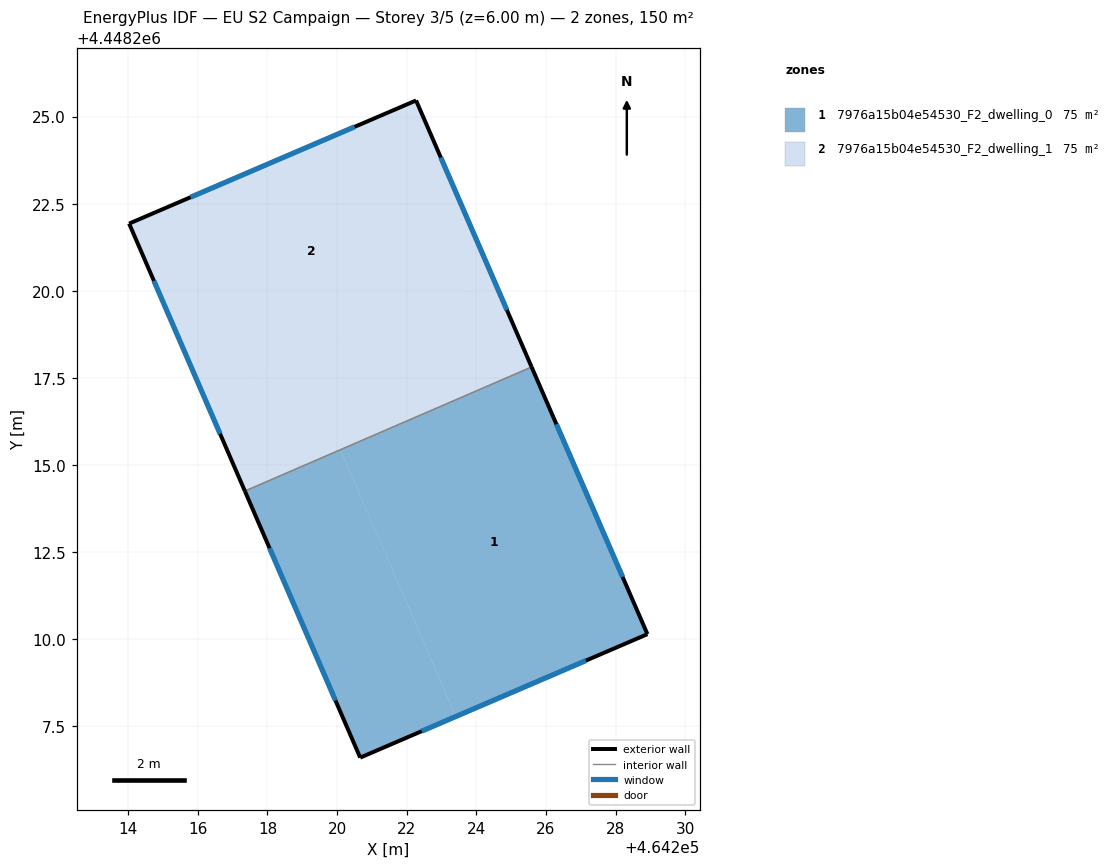
=== STOREY PLAN SPEC (per zone: floor XY polygon, exterior-wall plan segments, windows/doors) ===
zone 1: 7976a15b04e54530_F2_dwelling_0  (74.9 m²)
  floor: (464225.59, 4448217.80) (464228.91, 4448210.14) (464223.41, 4448207.77) (464220.10, 4448215.43)
  floor: (464222.18, 4448216.33) (464220.10, 4448215.43) (464223.41, 4448207.77) (464220.66, 4448206.59) (464217.35, 4448214.25)
  exterior wall: (464228.91, 4448210.14) – (464225.59, 4448217.81)  [8.4 m]
    window: (464228.20, 4448211.78) – (464226.30, 4448216.17)  [8.2 m²]
  exterior wall: (464220.66, 4448206.59) – (464228.91, 4448210.14)  [9.0 m]
    window: (464222.43, 4448207.35) – (464227.15, 4448209.38)  [8.8 m²]
  exterior wall: (464217.35, 4448214.25) – (464220.66, 4448206.59)  [8.3 m]
    window: (464218.06, 4448212.61) – (464219.95, 4448208.23)  [8.2 m²]
  interior walls: 1
zone 2: 7976a15b04e54530_F2_dwelling_1  (75.0 m²)
  floor: (464222.27, 4448225.46) (464224.48, 4448220.36) (464216.25, 4448216.80) (464214.03, 4448221.93)
  floor: (464224.48, 4448220.36) (464225.59, 4448217.81) (464217.35, 4448214.25) (464216.25, 4448216.80)
  exterior wall: (464222.27, 4448225.46) – (464214.03, 4448221.93)  [9.0 m]
    window: (464220.50, 4448224.71) – (464215.79, 4448222.69)  [8.8 m²]
  exterior wall: (464225.59, 4448217.81) – (464222.27, 4448225.46)  [8.3 m]
    window: (464224.88, 4448219.45) – (464222.98, 4448223.82)  [8.2 m²]
  exterior wall: (464214.03, 4448221.93) – (464217.35, 4448214.25)  [8.4 m]
    window: (464214.74, 4448220.28) – (464216.64, 4448215.89)  [8.2 m²]
  interior walls: 1

=== DERIVED (storey summary) ===
Building: EU S2 Campaign
Storey: 3 of 5  (floor level z = 6.00 m)
Storey gross floor area: 149.9 m²
Zones on this storey: 2
  - 7976a15b04e54530_F2_dwelling_0: floor 74.9 m²; exterior wall 25.7 m (77.0 m²); 3 window(s) 25.2 m²; WWR 32.7%
  - 7976a15b04e54530_F2_dwelling_1: floor 75.0 m²; exterior wall 25.7 m (77.0 m²); 3 window(s) 25.2 m²; WWR 32.7%
Zone adjacency (shared interzone walls):
  - 7976a15b04e54530_F2_dwelling_0 ↔ 7976a15b04e54530_F2_dwelling_1